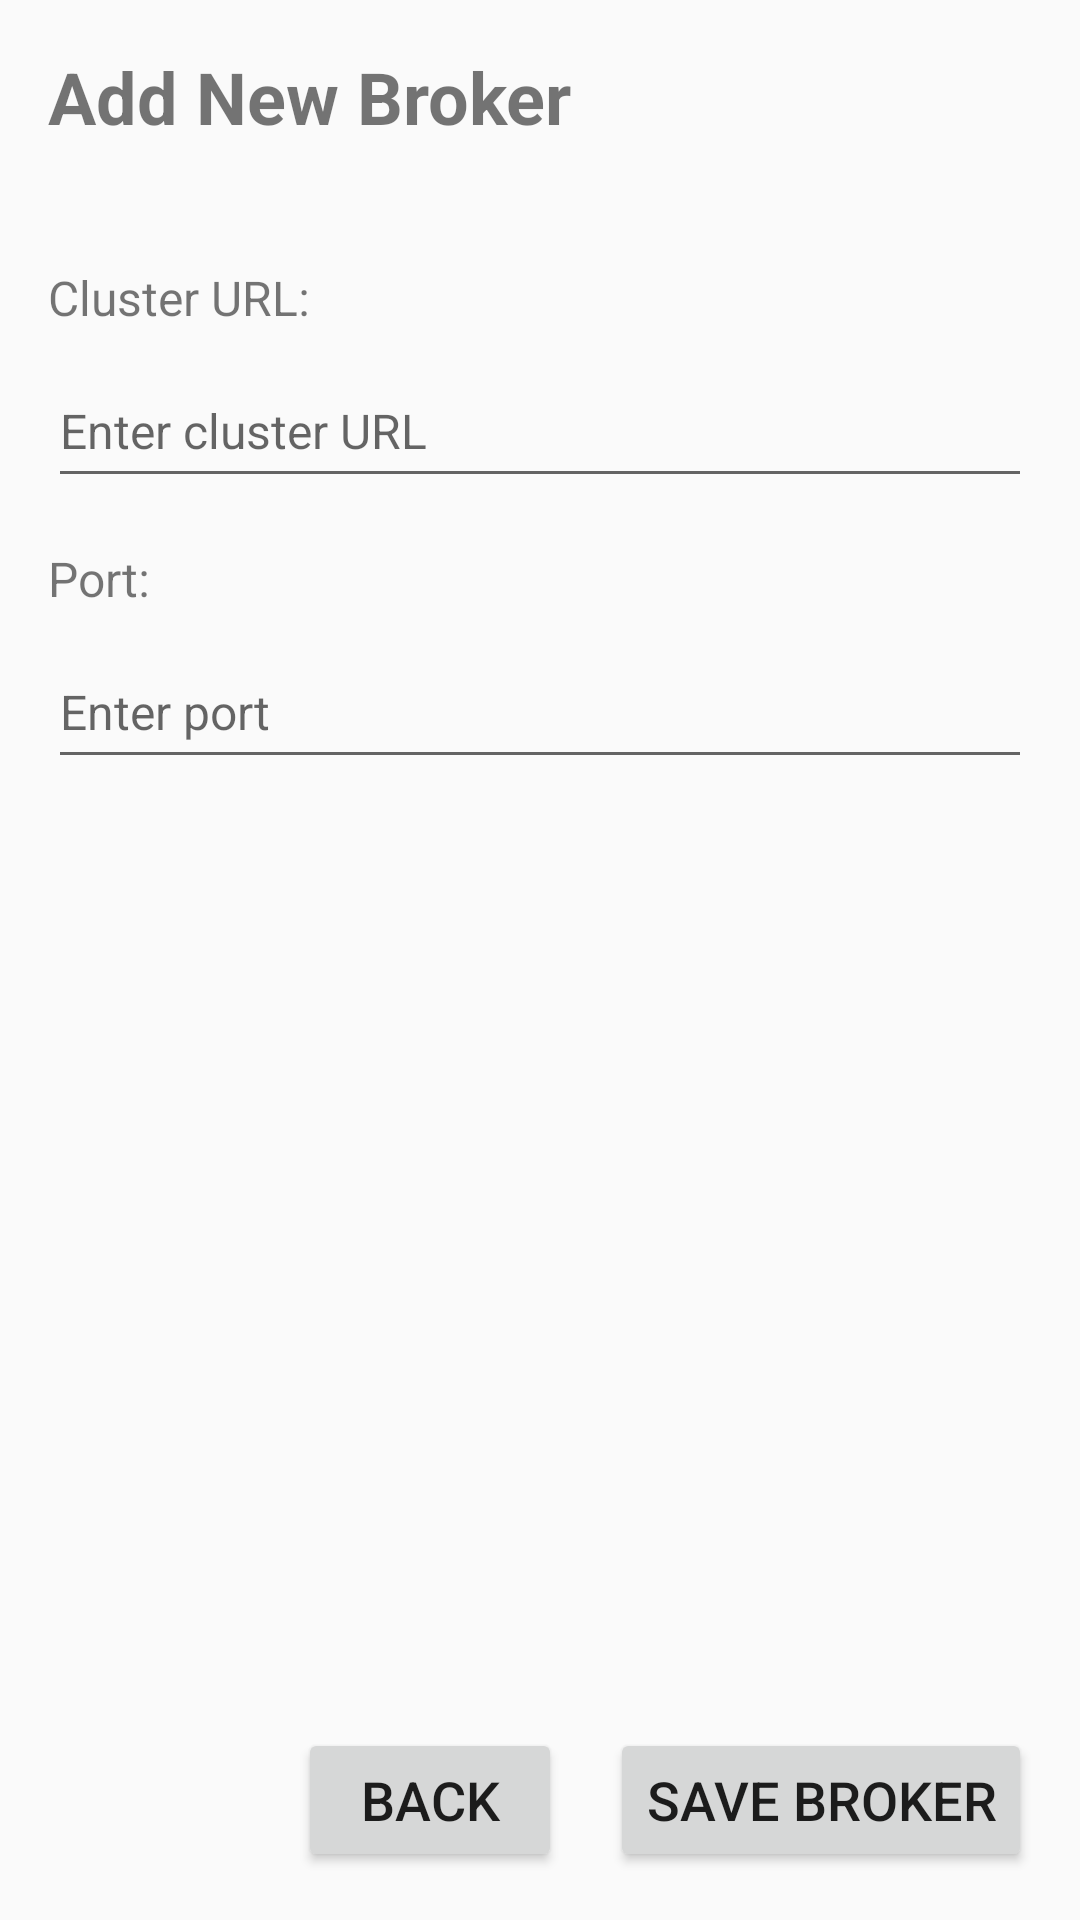

Write the Android layout XML for this screen, with the resource values it uses.
<!-- AndroidManifest.xml: application theme Theme.AppCompat.Light -->
<!-- res/layout/add_edit_broker.xml -->
<?xml version="1.0" encoding="utf-8"?>
<RelativeLayout xmlns:android="http://schemas.android.com/apk/res/android"
    android:layout_width="match_parent"
    android:layout_height="match_parent"
    android:padding="16dp">

    
    <TextView
        android:id="@+id/formTitle"
        android:layout_width="wrap_content"
        android:layout_height="wrap_content"
        android:text="Add New Broker"
        android:textSize="24sp"
        android:textStyle="bold"
        android:layout_alignParentTop="true"
        android:layout_marginBottom="24dp"/>

    
    <TextView
        android:id="@+id/labelClusterURL"
        android:layout_width="wrap_content"
        android:layout_height="wrap_content"
        android:text="Cluster URL:"
        android:textSize="16sp"
        android:layout_alignParentStart="true"
        android:layout_below="@+id/formTitle"
        android:layout_marginTop="16dp"/>

    
    <EditText
        android:id="@+id/editTextClusterURL"
        android:layout_width="match_parent"
        android:layout_height="wrap_content"
        android:layout_below="@+id/labelClusterURL"
        android:layout_marginTop="8dp"
        android:hint="Enter cluster URL"
        android:minHeight="48dp"
        android:textSize="16sp"/>

    
    <TextView
        android:id="@+id/labelPort"
        android:layout_width="wrap_content"
        android:layout_height="wrap_content"
        android:text="Port:"
        android:textSize="16sp"
        android:layout_alignParentStart="true"
        android:layout_below="@+id/editTextClusterURL"
        android:layout_marginTop="16dp"/>

    
    <EditText
        android:id="@+id/editTextPort"
        android:layout_width="match_parent"
        android:layout_height="wrap_content"
        android:layout_below="@+id/labelPort"
        android:layout_marginTop="8dp"
        android:hint="Enter port"
        android:inputType="number"
        android:minHeight="48dp"
        android:textSize="16sp"/>

    
    <Button
        android:id="@+id/buttonSaveBroker"
        android:layout_width="wrap_content"
        android:layout_height="wrap_content"
        android:text="Save Broker"
        android:textSize="18sp"
        android:layout_alignParentBottom="true"
        android:layout_alignParentEnd="true"
        android:layout_marginTop="24dp"/>

    
    <Button
        android:id="@+id/buttonBack"
        android:layout_width="wrap_content"
        android:layout_height="wrap_content"
        android:text="Back"
        android:textSize="18sp"
        android:layout_alignParentBottom="true"
        android:layout_toStartOf="@+id/buttonSaveBroker"
        android:layout_marginEnd="16dp"
        android:layout_marginTop="24dp"/>
</RelativeLayout>
<!-- resources referenced by this layout -->
<resources>

</resources>
